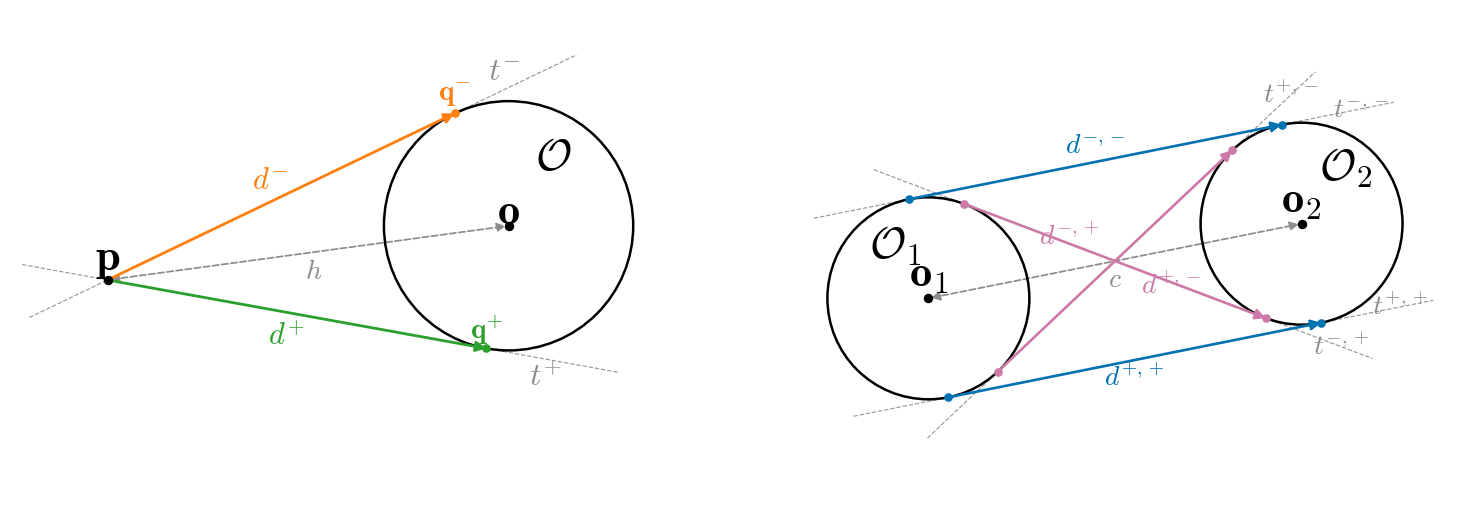

This figure's Python source: (Note: this script raises an exception after producing the figure.)
from pathlib import Path

import matplotlib.pyplot as plt
import numpy as np
from matplotlib.patches import Arc, Circle, FancyArrowPatch


# =============================================================================
# CONFIGURATION
# =============================================================================
SYMBOL_FONT_SIZE = 32
TICK_LABEL_FONT_SIZE = 14
REFERENCE_LABEL_FONT_SIZE = 20
POINT_LABEL_FONT_SIZE = 32
SET_LABEL_FONT_SIZE = 32
SEGMENT_LABEL_FONT_SIZE = 22
TANGENCY_LABEL_FONT_SIZE = 21
TANGENT_LABEL_FONT_SIZE = 23
ANGLE_LABEL_FONT_SIZE = 20
REFERENCE_ARROW_COLOR = "0.55"
REFERENCE_LABEL_COLOR = "0.55"
CIRCLE_EDGE_COLOR = "black"
POINT_MARKER_SIZE = 5.8
TANGENCY_MARKER_SIZE = 5.2

SAVE_FIGURE = True
SHOW_FIGURE = True

OUTPUT_FILENAME = "geometric_tangent_constructions_clean"

# The same side convention is used in both panels:
#
#   + : tangency point on the right-hand side of the oriented reference line
#   - : tangency point on the left-hand side of the oriented reference line
#
# For the point-circle construction, the reference line is oriented from
# p to o. For the circle-circle construction, it is oriented from o_1 to o_2.

RADIUS = 1.15

POINT = np.array([-2.55, -0.15])
POINT_CIRCLE_CENTER = np.array([1.15, 0.35])

CIRCLE_1_CENTER = np.array([-2.1, -0.35])
CIRCLE_2_CENTER = np.array([2.15, 0.50])

FIGURE_SIZE = (15.5, 6.4)


plt.rcParams.update({
    "mathtext.fontset": "cm",
    "font.family": "serif",
    "font.serif": [
        "Computer Modern Roman",
        "CMU Serif",
        "DejaVu Serif",
    ],
    "font.size": SYMBOL_FONT_SIZE,
    "axes.labelsize": SYMBOL_FONT_SIZE,
    "axes.titlesize": SYMBOL_FONT_SIZE,
    "xtick.labelsize": TICK_LABEL_FONT_SIZE,
    "ytick.labelsize": TICK_LABEL_FONT_SIZE,
})


# =============================================================================
# GEOMETRY HELPERS
# =============================================================================

def perpendicular(vector):
    """Return the vector rotated counterclockwise by pi/2."""
    return np.array([-vector[1], vector[0]], dtype=float)


def cross_2d(vector_1, vector_2):
    """Return the scalar 2-D cross product."""
    return (
        vector_1[0] * vector_2[1]
        - vector_1[1] * vector_2[0]
    )


def side_symbol(oriented_direction, offset):
    """
    Classify ``offset`` relative to ``oriented_direction``.

    The convention used in this figure is

        + : right-hand side
        - : left-hand side.
    """
    cross_value = cross_2d(
        oriented_direction,
        offset,
    )

    return "+" if cross_value < 0.0 else "-"


def angle_of(vector):
    """Return the orientation of a vector in [0, 2*pi)."""
    angle = np.arctan2(
        vector[1],
        vector[0],
    )

    return angle % (2.0 * np.pi)


def point_circle_tangents(point, center, radius):
    """
    Compute the two tangency points from an external point to a circle.

    Results are returned in a dictionary indexed by the side symbol.
    """
    center_to_point = point - center
    h_squared = float(
        np.dot(center_to_point, center_to_point)
    )

    if h_squared <= radius**2:
        raise ValueError(
            "The point must lie strictly outside the circle."
        )

    h = np.sqrt(h_squared)
    tangent_length = np.sqrt(
        h_squared - radius**2
    )

    base = (
        center
        + (radius**2 / h_squared)
        * center_to_point
    )

    offset = (
        radius
        * tangent_length
        / h_squared
        * perpendicular(center_to_point)
    )

    oriented_direction = center - point

    candidates = (
        base + offset,
        base - offset,
    )

    tangents = {}

    for tangency_point in candidates:
        symbol = side_symbol(
            oriented_direction,
            tangency_point - point,
        )

        tangents[symbol] = {
            "q": tangency_point,
            "alpha": angle_of(
                tangency_point - point
            ),
            "length": float(
                np.linalg.norm(
                    tangency_point - point
                )
            ),
        }

    return tangents


def equal_circle_common_tangents(
    center_1,
    center_2,
    radius,
):
    """
    Compute all common tangents of two disjoint equal-radius circles.

    The tangent points are classified using their side relative to the
    oriented center line from center_1 to center_2.
    """
    displacement = center_2 - center_1
    distance_squared = float(
        np.dot(displacement, displacement)
    )

    if distance_squared <= (2.0 * radius)**2:
        raise ValueError(
            "The circles must satisfy c > 2R."
        )

    tangents = {}

    # signed_second_radius = +R gives external tangents;
    # signed_second_radius = -R gives internal tangents.
    for signed_second_radius in (
        radius,
        -radius,
    ):
        radius_difference = (
            radius - signed_second_radius
        )

        height_squared = (
            distance_squared
            - radius_difference**2
        )

        root = np.sqrt(
            max(height_squared, 0.0)
        )

        for branch in (
            -1.0,
            1.0,
        ):
            normal = (
                displacement
                * radius_difference
                + perpendicular(displacement)
                * root
                * branch
            ) / distance_squared

            q_1 = center_1 + radius * normal
            q_2 = (
                center_2
                + signed_second_radius
                * normal
            )

            sigma_1 = side_symbol(
                displacement,
                q_1 - center_1,
            )

            sigma_2 = side_symbol(
                displacement,
                q_2 - center_2,
            )

            tangents[
                (sigma_1, sigma_2)
            ] = {
                "q1": q_1,
                "q2": q_2,
                "alpha": angle_of(q_2 - q_1),
                "length": float(
                    np.linalg.norm(q_2 - q_1)
                ),
            }

    return tangents


# =============================================================================
# PLOTTING HELPERS
# =============================================================================

def draw_oriented_reference_line(
    axis,
    start,
    end,
    label,
    label_offset,
):
    """Draw a thin ordered reference line with an arrow."""
    axis.add_patch(
        FancyArrowPatch(
            start,
            end,
            arrowstyle="<|-|>",
            mutation_scale=13,
            linewidth=1.25,
            linestyle="--",
            color=REFERENCE_ARROW_COLOR,
            zorder=1,
        )
    )

    midpoint = 0.5 * (start + end)

    axis.text(
        midpoint[0] + label_offset[0],
        midpoint[1] + label_offset[1],
        label,
        fontsize=REFERENCE_LABEL_FONT_SIZE,
        color=REFERENCE_LABEL_COLOR,
        ha="center",
        va="center",
    )


def draw_tangent(
    axis,
    start,
    end,
    color,
    linewidth=2.0,
):
    """Draw an oriented tangent segment."""
    axis.add_patch(
        FancyArrowPatch(
            start,
            end,
            arrowstyle="-|>",
            mutation_scale=15,
            linewidth=linewidth,
            color=color,
            shrinkA=0.0,
            shrinkB=0.0,
            zorder=5,
        )
    )


def draw_extended_line(
    axis,
    point_1,
    point_2,
    extension_start=0.80,
    extension_end=1.25,
):
    """Draw the supporting tangent line as a light dashed line."""
    direction = point_2 - point_1
    direction = direction / np.linalg.norm(direction)

    start = point_1 - extension_start * direction
    end = point_2 + extension_end * direction

    axis.plot(
        [start[0], end[0]],
        [start[1], end[1]],
        linestyle="--",
        linewidth=0.85,
        color="0.60",
        zorder=0,
    )


def draw_angle_arc(
    axis,
    vertex,
    reference_angle,
    target_angle,
    radius,
    label=None,
    label_radius=None,
    color="0.38",
):
    """Draw a small orientation arc and its label."""
    delta = (
        target_angle - reference_angle
    ) % (2.0 * np.pi)

    if delta > np.pi:
        delta -= 2.0 * np.pi

    theta_1 = np.degrees(reference_angle)
    theta_2 = np.degrees(
        reference_angle + delta
    )

    if theta_2 < theta_1:
        theta_1, theta_2 = theta_2, theta_1

    axis.add_patch(
        Arc(
            vertex,
            2.0 * radius,
            2.0 * radius,
            angle=0.0,
            theta1=theta_1,
            theta2=theta_2,
            linewidth=1.0,
            color=color,
            zorder=7,
        )
    )

    if label is None:
        return

    if label_radius is None:
        label_radius = 1.25 * radius

    middle_angle = (
        reference_angle
        + 0.5 * delta
    )

    label_position = (
        vertex
        + label_radius
        * np.array([
            np.cos(middle_angle),
            np.sin(middle_angle),
        ])
    )

    axis.text(
        label_position[0],
        label_position[1],
        label,
        fontsize=ANGLE_LABEL_FONT_SIZE,
        color=color,
        ha="center",
        va="center",
    )

def setup_axis(axis):
    axis.set_aspect(
        "equal",
        adjustable="box",
    )
    axis.axis("off")


# =============================================================================
# PANEL 1: POINT-CIRCLE TANGENTS
# =============================================================================

def plot_point_circle_panel(axis):
    point = POINT
    center = POINT_CIRCLE_CENTER
    radius = RADIUS

    tangents = point_circle_tangents(
        point,
        center,
        radius,
    )

    axis.add_patch(
        Circle(
            center,
            radius,
            fill=False,
            linewidth=1.8,
            edgecolor=CIRCLE_EDGE_COLOR,
            zorder=2,
        )
    )

    draw_oriented_reference_line(
        axis,
        point,
        center,
        label=r"$h$",
        label_offset=np.array([0.05, -0.16]),
    )

    axis.plot(
        point[0],
        point[1],
        marker="o",
        markersize=POINT_MARKER_SIZE,
        color="black",
        zorder=8,
    )

    axis.plot(
        center[0],
        center[1],
        marker="o",
        markersize=POINT_MARKER_SIZE,
        color="black",
        zorder=8,
    )

    axis.text(
        point[0],
        point[1] + 0.20,
        r"$\mathbf{p}$",
        fontsize=POINT_LABEL_FONT_SIZE,
        ha="center",
        va="center",
    )

    axis.text(
        center[0],
        center[1] + 0.14,
        r"$\mathbf{o}$",
        fontsize=POINT_LABEL_FONT_SIZE,
        ha="center",
        va="center",
    )

    axis.text(
        center[0] + 0.24,
        center[1] + 0.52,
        r"$\mathcal{O}$",
        fontsize=SET_LABEL_FONT_SIZE,
    )

    tangent_colors = {
        "+": "tab:green",
        "-": "tab:orange",
    }

    label_offsets = {
        "+": np.array([-0.10, -0.20]),
        "-": np.array([-0.10, 0.16]),
    }

    q_offsets = {
        "+": np.array([0.00, 0.18]),
        "-": np.array([0.00, 0.18]),
    }

    for symbol in (
        "-",
        "+",
    ):
        tangent = tangents[symbol]
        q = tangent["q"]
        color = tangent_colors[symbol]
        tangent_direction = q - point
        tangent_direction = (
            tangent_direction
            / np.linalg.norm(tangent_direction)
        )
        tangent_normal = perpendicular(
            tangent_direction
        )

        draw_extended_line(
            axis,
            point,
            q,
        )

        draw_tangent(
            axis,
            point,
            q,
            color=color,
        )

        axis.plot(
            q[0],
            q[1],
            marker="o",
            markersize=TANGENCY_MARKER_SIZE,
            color=color,
            zorder=9,
        )

        midpoint = 0.5 * (point + q)

        axis.text(
            midpoint[0] + label_offsets[symbol][0],
            midpoint[1] + label_offsets[symbol][1],
            rf"$d^{{{symbol}}}$",
            fontsize=SEGMENT_LABEL_FONT_SIZE,
            color=color,
            ha="center",
            va="center",
        )

        axis.text(
            q[0] + q_offsets[symbol][0],
            q[1] + q_offsets[symbol][1],
            rf"$\mathbf{{q}}^{{{symbol}}}$",
            fontsize=TANGENCY_LABEL_FONT_SIZE,
            color=color,
            ha="center",
            va="center",
        )

        if symbol == "-":
            t_label_position = (
                q
                + 0.58 * tangent_direction
                + 0.16 * tangent_normal
            )
            t_label_color = REFERENCE_ARROW_COLOR
        else:
            t_label_position = (
                q
                + 0.58 * tangent_direction
                - 0.16 * tangent_normal
            )
            t_label_color = REFERENCE_ARROW_COLOR

        axis.text(
            t_label_position[0],
            t_label_position[1],
            rf"$t^{{{symbol}}}$",
            fontsize=TANGENT_LABEL_FONT_SIZE,
            color=t_label_color,
            ha="center",
            va="center",
        )

    axis.set_xlim(-3.45, 2.95)
    axis.set_ylim(-2.30, 2.35)
    setup_axis(axis)


# =============================================================================
# PANEL 2: TWO-CIRCLE COMMON TANGENTS
# =============================================================================

def plot_circle_circle_panel(axis):
    center_1 = CIRCLE_1_CENTER
    center_2 = CIRCLE_2_CENTER
    radius = RADIUS

    tangents = equal_circle_common_tangents(
        center_1,
        center_2,
        radius,
    )

    for center in (
        center_1,
        center_2,
    ):
        axis.add_patch(
            Circle(
                center,
                radius,
                fill=False,
                linewidth=1.8,
                edgecolor=CIRCLE_EDGE_COLOR,
                zorder=2,
            )
        )

        axis.plot(
            center[0],
            center[1],
            marker="o",
            markersize=POINT_MARKER_SIZE,
            color="black",
            zorder=8,
        )

    draw_oriented_reference_line(
        axis,
        center_1,
        center_2,
        label=r"$c$",
        label_offset=np.array([0.0, -0.20]),
    )

    axis.text(
        center_1[0],
        center_1[1] + 0.28,
        r"$\mathbf{o}_1$",
        fontsize=POINT_LABEL_FONT_SIZE,
        ha="center",
        va="center",
    )

    axis.text(
        center_2[0],
        center_2[1] + 0.28,
        r"$\mathbf{o}_2$",
        fontsize=POINT_LABEL_FONT_SIZE,
        ha="center",
        va="center",
    )

    axis.text(
        center_1[0] - 0.68,
        center_1[1] + 0.46,
        r"$\mathcal{O}_1$",
        fontsize=SET_LABEL_FONT_SIZE,
    )

    axis.text(
        center_2[0] + 0.20,
        center_2[1] + 0.50,
        r"$\mathcal{O}_2$",
        fontsize=SET_LABEL_FONT_SIZE,
    )

    tangent_colors = {
        ("+", "+"): "#0072B2",
        ("-", "-"): "#0072B2",
        ("+", "-"): "#CC79A7",
        ("-", "+"): "#CC79A7",
    }

    text_offsets = {
        ("+", "+"): np.array([0.00, -0.20]),
        ("-", "-"): np.array([0.00, 0.20]),
        ("+", "-"): np.array([0.64, -0.28]),
        ("-", "+"): np.array([-0.52, 0.28]),
    }



    for key in (
        ("-", "-"),
        ("-", "+"),
        ("+", "-"),
        ("+", "+"),
    ):
        tangent = tangents[key]
        q_1 = tangent["q1"]
        q_2 = tangent["q2"]
        color = tangent_colors[key]

        draw_extended_line(
            axis,
            q_1,
            q_2,
            extension_start=1.10,
            extension_end=1.30,
        )

        draw_tangent(
            axis,
            q_1,
            q_2,
            color=color,
            linewidth=1.9,
        )

        axis.plot(
            [q_1[0], q_2[0]],
            [q_1[1], q_2[1]],
            linestyle="None",
            marker="o",
            markersize=TANGENCY_MARKER_SIZE,
            color=color,
            zorder=9,
        )

        midpoint = 0.5 * (q_1 + q_2)
        sigma_1, sigma_2 = key

        axis.text(
            midpoint[0] + text_offsets[key][0],
            midpoint[1] + text_offsets[key][1],
            rf"$d^{{{sigma_1},{sigma_2}}}$",
            fontsize=REFERENCE_LABEL_FONT_SIZE,
            color=color,
            ha="center",
            va="center",
        )

        # Tangency points are indicated by black markers. Their full
        # labels are omitted here to keep the four-tangent panel readable.

        label_position = (
            q_2
            + 0.92
            * (
                q_2 - q_1
            )
            / np.linalg.norm(q_2 - q_1)
        )

        axis.text(
            label_position[0],
            label_position[1],
            rf"$t^{{{sigma_1},{sigma_2}}}$",
            fontsize=REFERENCE_LABEL_FONT_SIZE,
            color=REFERENCE_ARROW_COLOR,
            ha="center",
            va="center",
        )

    axis.set_xlim(-3.90, 4.00)
    axis.set_ylim(-2.45, 2.60)
    setup_axis(axis)


# =============================================================================
# MAIN
# =============================================================================

if __name__ == "__main__":
    figure, axes = plt.subplots(
        1,
        2,
        figsize=FIGURE_SIZE,
    )

    plot_point_circle_panel(
        axes[0]
    )

    plot_circle_circle_panel(
        axes[1]
    )

    figure.tight_layout(
        w_pad=1.5,
    )

    current_directory = (
        Path(__file__).resolve().parent
    )

    pdf_path = (
        current_directory
        / f"{OUTPUT_FILENAME}.pdf"
    )

    png_path = (
        current_directory
        / f"{OUTPUT_FILENAME}.png"
    )

    if SAVE_FIGURE:
        figure.savefig(
            pdf_path,
            bbox_inches="tight",
        )

        figure.savefig(
            png_path,
            dpi=300,
            bbox_inches="tight",
        )

        print("Saved:")
        print(pdf_path)
        print(png_path)

    if SHOW_FIGURE:
        plt.show(
            block=True
        )

    else:
        plt.close(
            figure
        )
